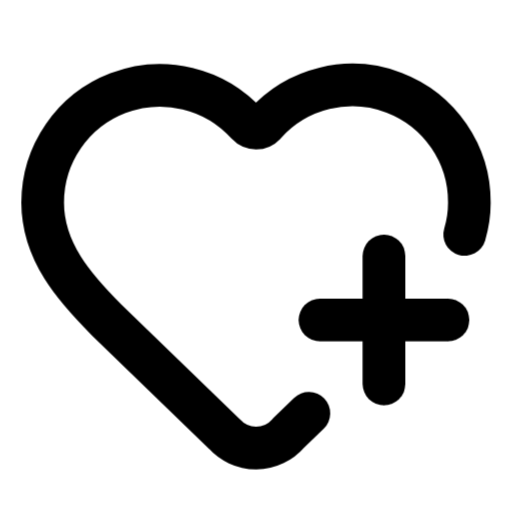
t = 0.00 s
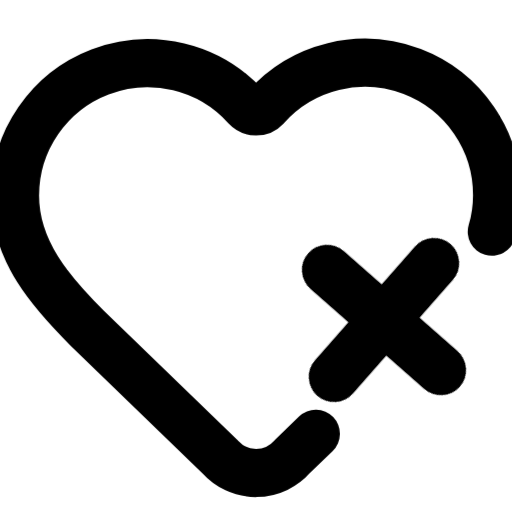
t = 0.35 s
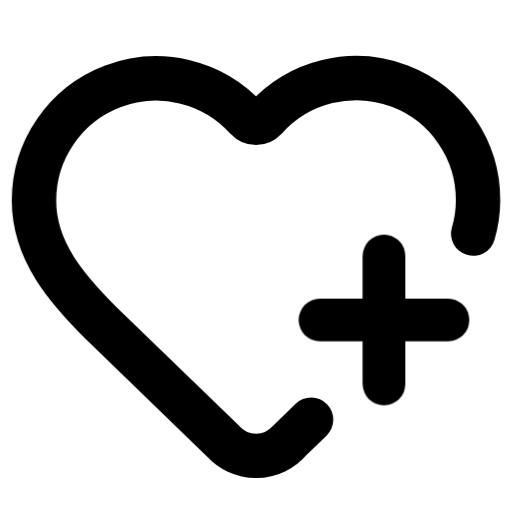
t = 0.68 s
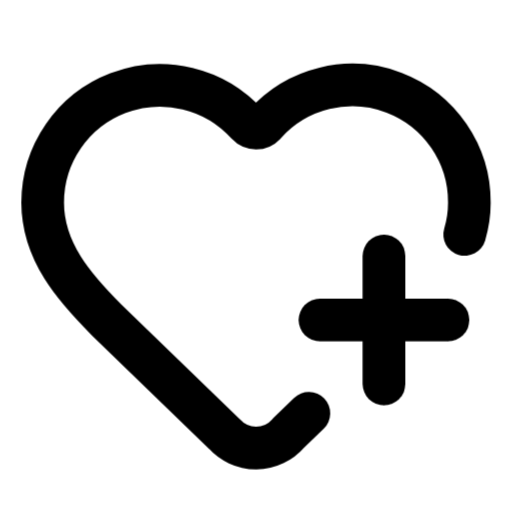
t = 0.95 s
t = 1.21 s: frame unchanged from t = 0.00 s, image omitted
t = 1.74 s: frame unchanged from t = 0.00 s, image omitted

The animated SVG that drew these frames (rendered in a browser with its animation timeline set to each time). Animation: 2 CSS @keyframes rules; one cycle of 2.00 s, repeats indefinitely.

<svg xmlns="http://www.w3.org/2000/svg" viewBox="0 0 24 24" fill="none" stroke="currentColor" stroke-width="2" stroke-linecap="round" stroke-linejoin="round" overflow="visible"><style>@keyframes ai-heart-plus-0-k0{0.000%{transform:scale(1);animation-timing-function:cubic-bezier(.42,0,.58,1)}7.500%{transform:scale(1);animation-timing-function:cubic-bezier(.42,0,.58,1)}17.500%{transform:scale(1.13);animation-timing-function:cubic-bezier(.42,0,.58,1)}27.500%{transform:scale(0.97);animation-timing-function:cubic-bezier(.42,0,.58,1)}37.500%{transform:scale(1.07);animation-timing-function:cubic-bezier(.42,0,.58,1)}47.500%{transform:scale(1);animation-timing-function:cubic-bezier(.42,0,.58,1)}100.000%{transform:scale(1);animation-timing-function:linear}}.ai-heart-plus-0{transform-box:view-box;transform-origin:12px 12px;animation:ai-heart-plus-0-k0 2s infinite}@keyframes ai-heart-plus-1-k0{0.000%{transform:rotate(90deg) scale(1);animation-timing-function:linear}7.450%{transform:rotate(90deg) scale(1);animation-timing-function:linear}7.500%{transform:rotate(0deg) scale(1);animation-timing-function:cubic-bezier(.42,0,.58,1)}20.000%{transform:rotate(45deg) scale(1.2);animation-timing-function:cubic-bezier(.42,0,.58,1)}32.500%{transform:rotate(90deg) scale(1);animation-timing-function:cubic-bezier(.42,0,.58,1)}100.000%{transform:rotate(90deg) scale(1);animation-timing-function:linear}}.ai-heart-plus-1{transform-box:view-box;transform-origin:18px 15px;animation:ai-heart-plus-1-k0 2s infinite}</style><path d="m14.479 19.374-.971.939a2 2 0 0 1-3 .019L5 15c-1.5-1.5-3-3.2-3-5.5a5.5 5.5 0 0 1 9.591-3.676.56.56 0 0 0 .818 0A5.49 5.49 0 0 1 22 9.5a5.2 5.2 0 0 1-.219 1.49" class="ai-heart-plus-0"/><g  class="ai-heart-plus-1"><path d="M15 15h6"/><path d="M18 12v6"/></g></svg>
